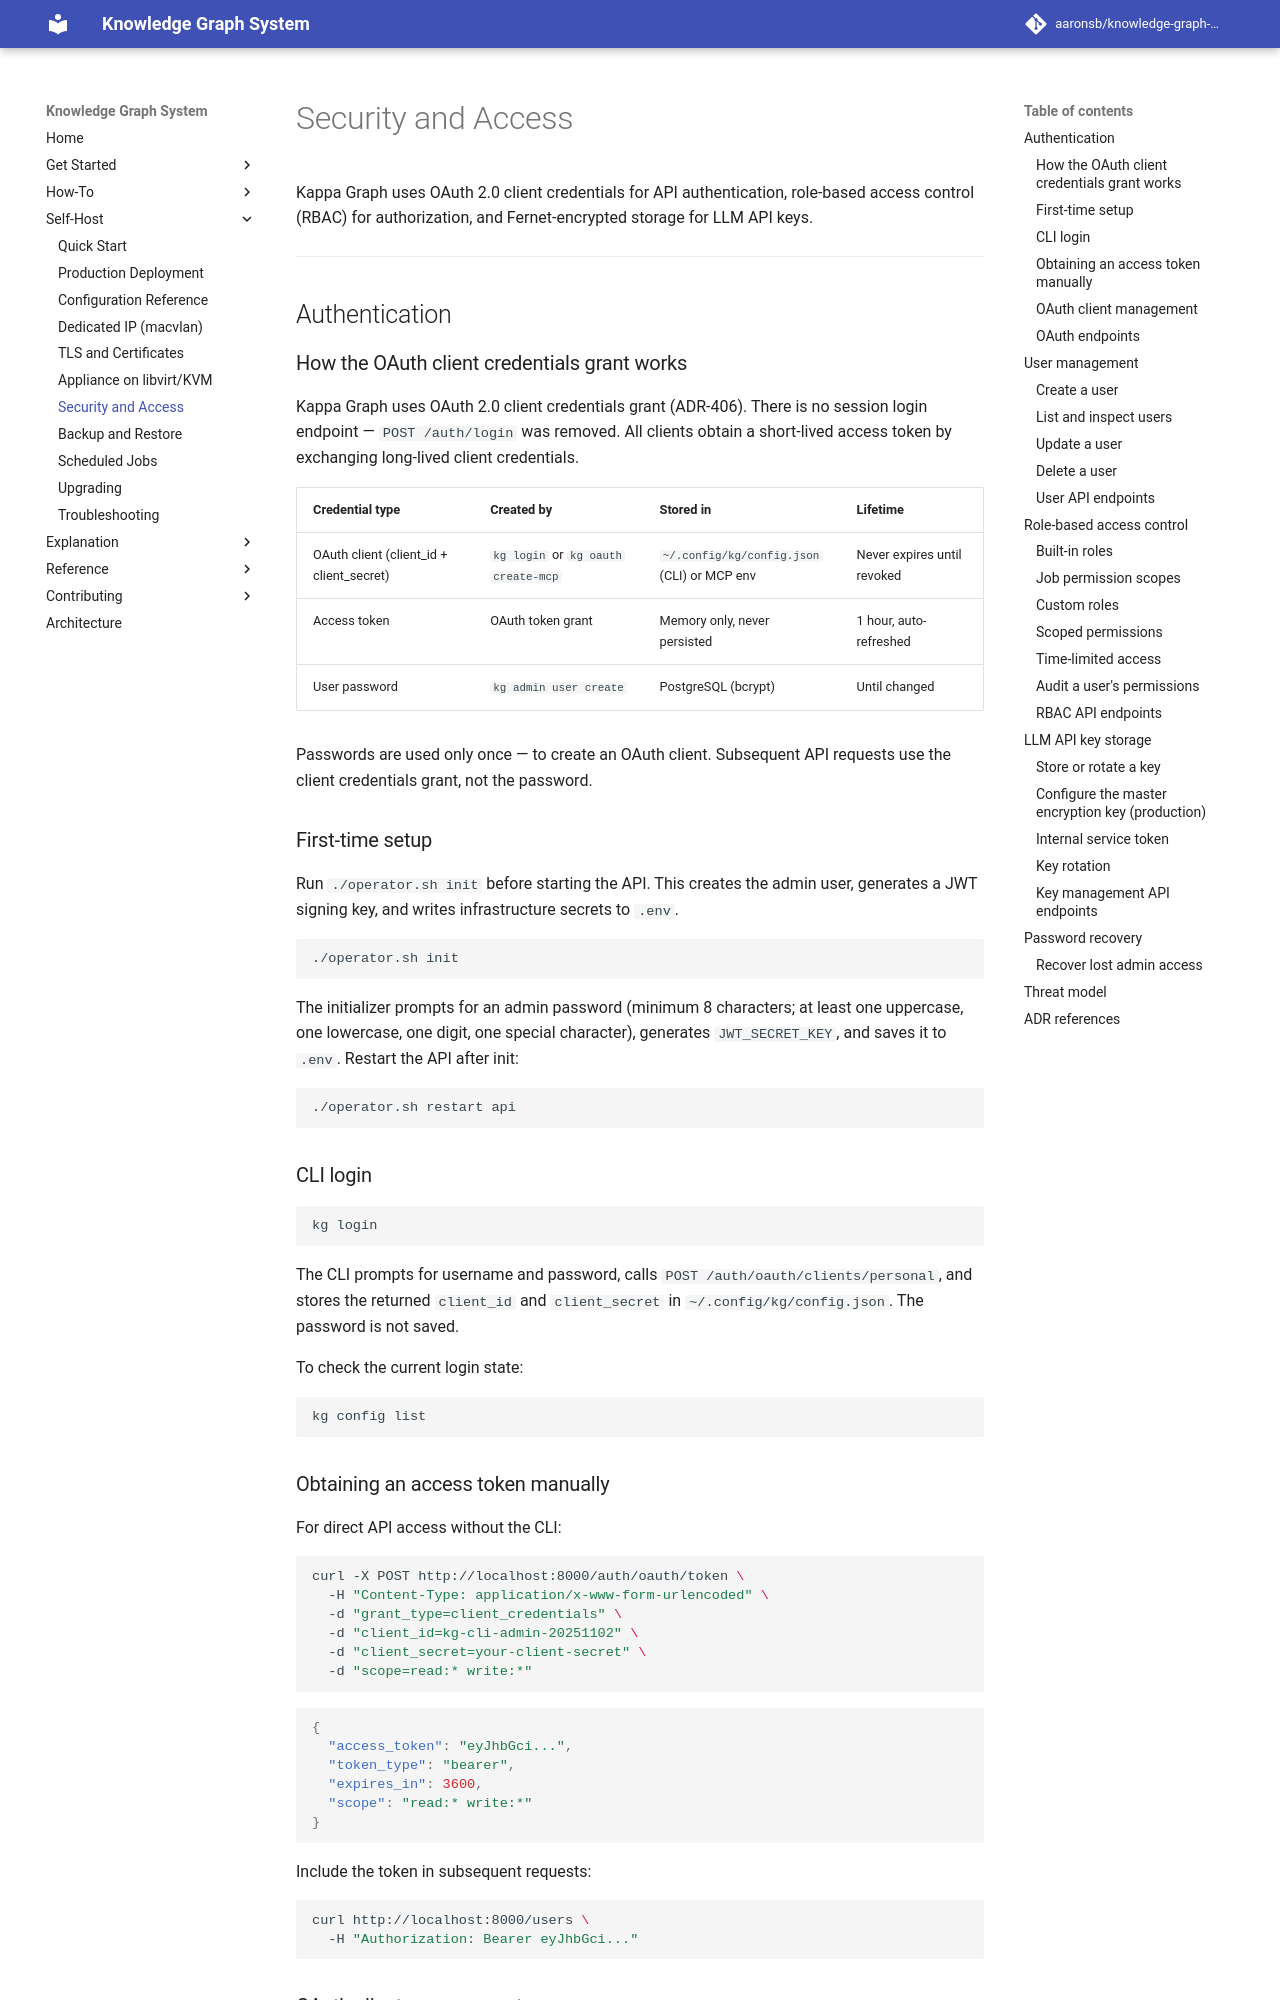

repository: aaronsb/knowledge-graph-system · page: self-host/security/index.html · generator: mkdocs

---
id: 04.001.H
domain: auth
mode: how-to
---

# Security and Access

Kappa Graph uses OAuth 2.0 client credentials for API authentication, role-based access control (RBAC) for authorization, and Fernet-encrypted storage for LLM API keys.

---

## Authentication

### How the OAuth client credentials grant works

Kappa Graph uses OAuth 2.0 client credentials grant (ADR-406). There is no session login endpoint — `POST /auth/login` was removed. All clients obtain a short-lived access token by exchanging long-lived client credentials.

| Credential type | Created by | Stored in | Lifetime |
|---|---|---|---|
| OAuth client (client_id + client_secret) | `kg login` or `kg oauth create-mcp` | `~/.config/kg/config.json` (CLI) or MCP env | Never expires until revoked |
| Access token | OAuth token grant | Memory only, never persisted | 1 hour, auto-refreshed |
| User password | `kg admin user create` | PostgreSQL (bcrypt) | Until changed |

Passwords are used only once — to create an OAuth client. Subsequent API requests use the client credentials grant, not the password.

### First-time setup

Run `./operator.sh init` before starting the API. This creates the admin user, generates a JWT signing key, and writes infrastructure secrets to `.env`.

```
./operator.sh init
```

The initializer prompts for an admin password (minimum 8 characters; at least one uppercase, one lowercase, one digit, one special character), generates `JWT_SECRET_KEY`, and saves it to `.env`. Restart the API after init:

```
./operator.sh restart api
```

### CLI login

```bash
kg login
```

The CLI prompts for username and password, calls `POST /auth/oauth/clients/personal`, and stores the returned `client_id` and `client_secret` in `~/.config/kg/config.json`. The password is not saved.

To check the current login state:

```bash
kg config list
```
